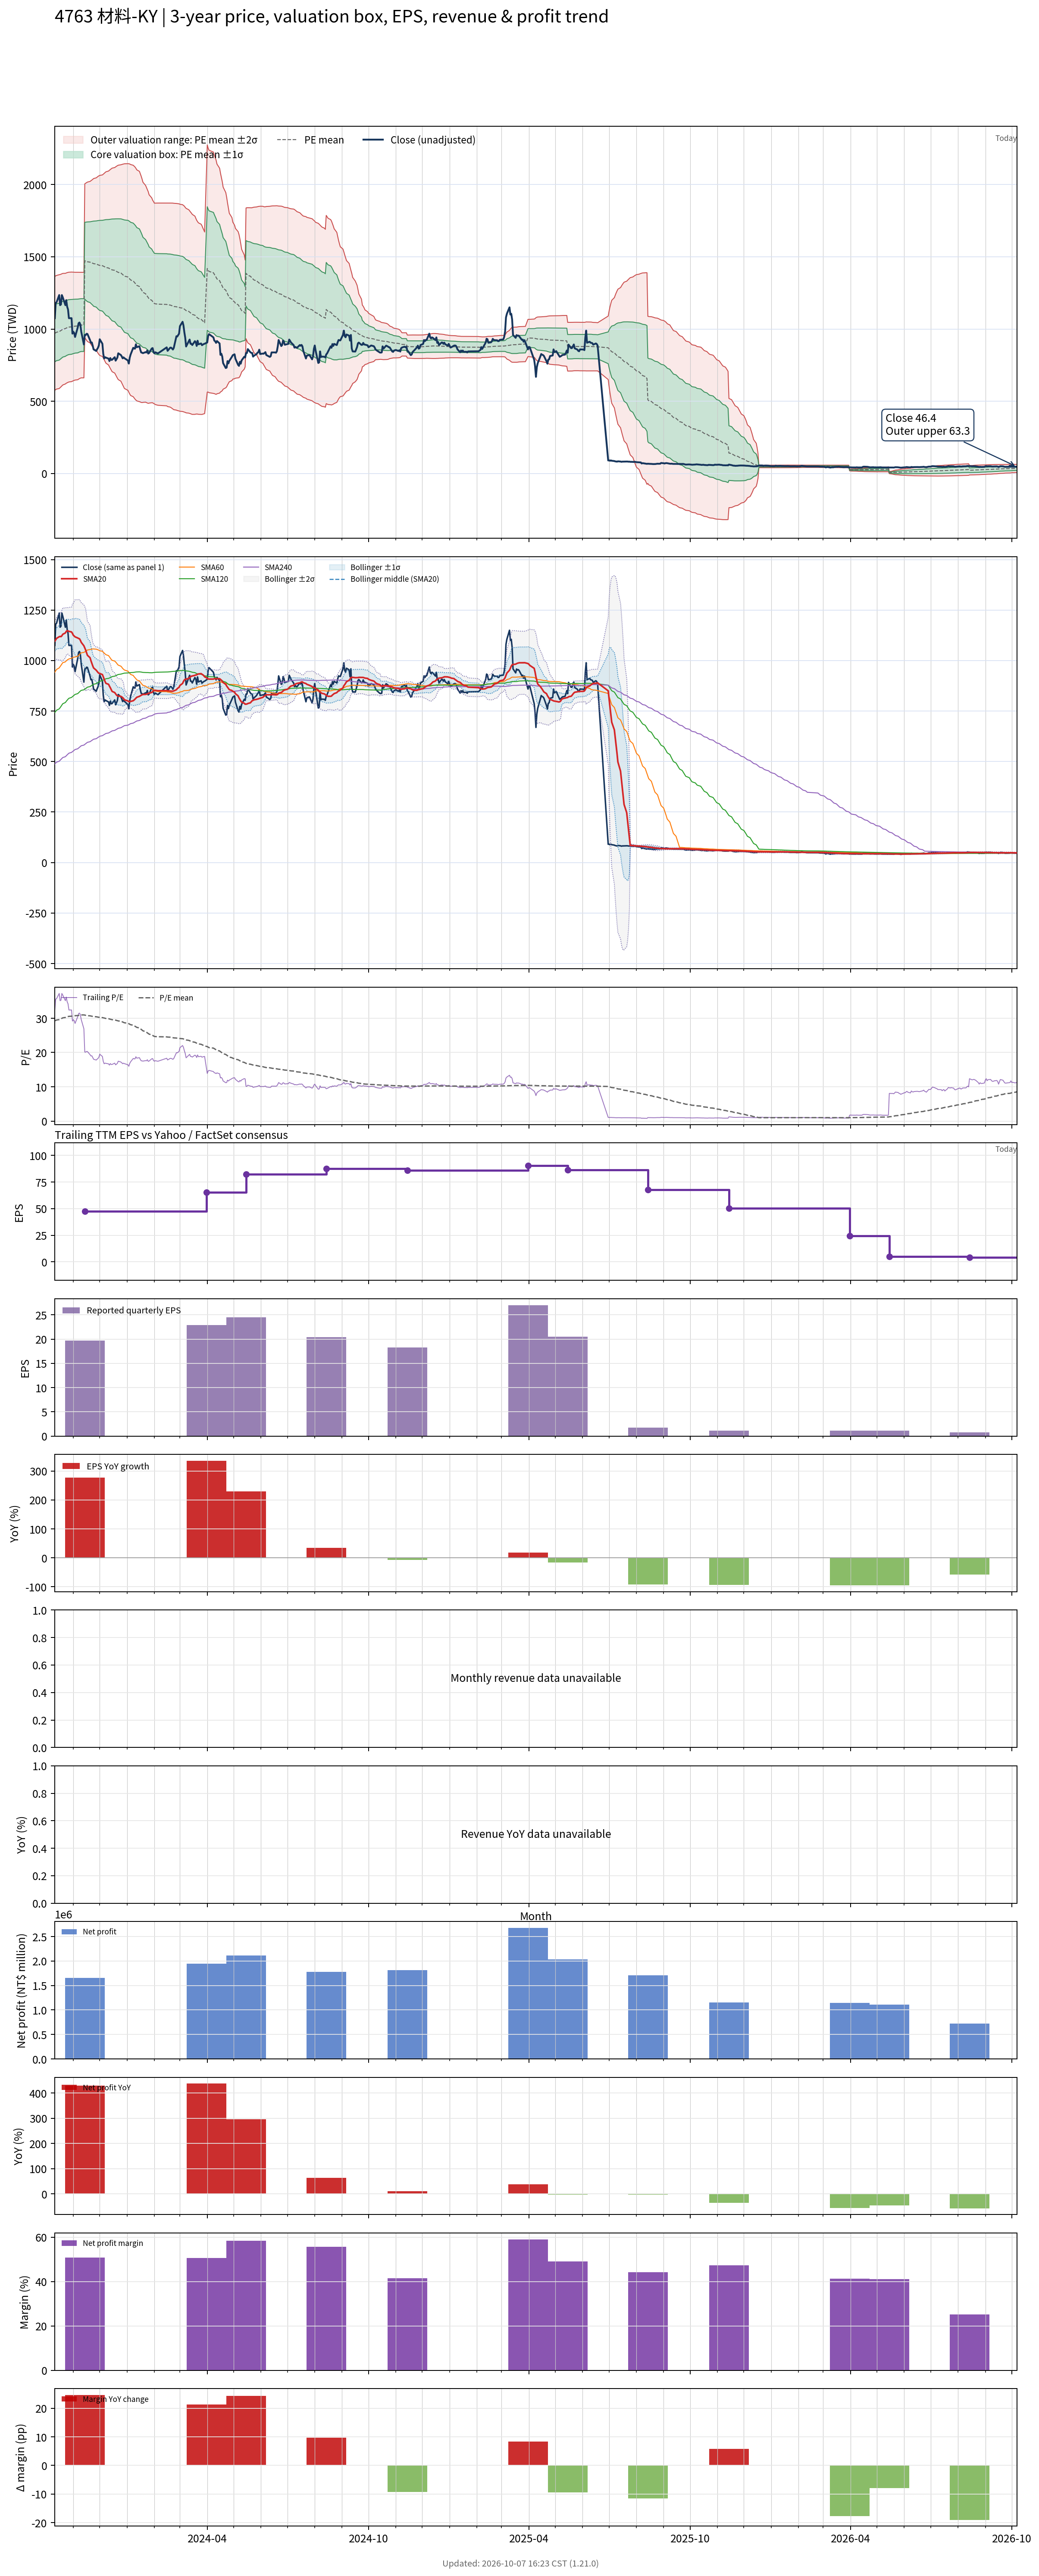

Data behind this chart, as committed beside it:
# chart-version: skill-stock-dynamic-val…
date, close, available_date, period_end, eps, ttm_eps, pe, pe_mean, pe_std, price_m2, price_m1, price_mean, price_p1, price_p2, forward_eps, forward_pe, forward_pe_mean, forward_pe_std, forward_price_m2, forward_price_m1, forward_price_mean, forward_price_p1, forward_price_p2, sma20
2023-10-11, 1075, 2023-08-14, 2023-06-30, 15.25, 33.17, 32.41, 29.26, 5.942, 576.3, 773.4, 970.5, 1168, 1365, , , , , , , , , , 1096
2023-10-12, 1180, 2023-08-14, 2023-06-30, 15.25, 33.17, 35.57, 29.37, 5.93, 580.9, 777.6, 974.3, 1171, 1368, , , , , , , , , , 1102
2023-10-13, 1185, 2023-08-14, 2023-06-30, 15.25, 33.17, 35.73, 29.48, 5.929, 584.5, 781.1, 977.8, 1174, 1371, , , , , , , , , , 1110
2023-10-16, 1235, 2023-08-14, 2023-06-30, 15.25, 33.17, 37.23, 29.6, 5.934, 588.3, 785.1, 981.9, 1179, 1376, , , , , , , , , , 1118
2023-10-17, 1165, 2023-08-14, 2023-06-30, 15.25, 33.17, 35.12, 29.72, 5.9, 594.4, 790.2, 985.9, 1182, 1377, , , , , , , , , , 1119
2023-10-18, 1170, 2023-08-14, 2023-06-30, 15.25, 33.17, 35.27, 29.84, 5.872, 600.1, 794.9, 989.7, 1184, 1379, , , , , , , , , , 1118
2023-10-19, 1235, 2023-08-14, 2023-06-30, 15.25, 33.17, 37.23, 29.98, 5.848, 606.4, 800.4, 994.3, 1188, 1382, , , , , , , , , , 1122
2023-10-20, 1220, 2023-08-14, 2023-06-30, 15.25, 33.17, 36.78, 30.11, 5.82, 612.6, 805.7, 998.7, 1192, 1385, , , , , , , , , , 1130
2023-10-23, 1165, 2023-08-14, 2023-06-30, 15.25, 33.17, 35.12, 30.23, 5.77, 620, 811.4, 1003, 1194, 1386, , , , , , , , , , 1137
2023-10-24, 1200, 2023-08-14, 2023-06-30, 15.25, 33.17, 36.18, 30.34, 5.752, 624.9, 815.7, 1007, 1197, 1388, , , , , , , , , , 1144
2023-10-25, 1155, 2023-08-14, 2023-06-30, 15.25, 33.17, 34.82, 30.43, 5.744, 628.2, 818.8, 1009, 1200, 1390, , , , , , , , , , 1148
2023-10-26, 1135, 2023-08-14, 2023-06-30, 15.25, 33.17, 34.22, 30.5, 5.736, 631.2, 821.5, 1012, 1202, 1392, , , , , , , , , , 1146
2023-10-27, 1075, 2023-08-14, 2023-06-30, 15.25, 33.17, 32.41, 30.55, 5.724, 633.7, 823.6, 1013, 1203, 1393, , , , , , , , , , 1144
2023-10-30, 1075, 2023-08-14, 2023-06-30, 15.25, 33.17, 32.41, 30.6, 5.713, 636.1, 825.6, 1015, 1205, 1394, , , , , , , , , , 1142
2023-10-31, 968, 2023-08-14, 2023-06-30, 15.25, 33.17, 29.18, 30.64, 5.687, 639.1, 827.8, 1016, 1205, 1394, , , , , , , , , , 1135
2023-11-01, 981, 2023-08-14, 2023-06-30, 15.25, 33.17, 29.57, 30.68, 5.662, 642.2, 830, 1018, 1206, 1393, , , , , , , , , , 1125
2023-11-02, 972, 2023-08-14, 2023-06-30, 15.25, 33.17, 29.3, 30.72, 5.642, 644.6, 831.7, 1019, 1206, 1393, , , , , , , , , , 1122
2023-11-03, 945, 2023-08-14, 2023-06-30, 15.25, 33.17, 28.49, 30.75, 5.621, 647, 833.4, 1020, 1206, 1393, , , , , , , , , , 1117
2023-11-06, 1010, 2023-08-14, 2023-06-30, 15.25, 33.17, 30.45, 30.78, 5.605, 649.2, 835.1, 1021, 1207, 1393, , , , , , , , , , 1112
2023-11-07, 1040, 2023-08-14, 2023-06-30, 15.25, 33.17, 31.35, 30.84, 5.574, 653.2, 838.1, 1023, 1208, 1393, , , , , , , , , , 1109
2023-11-08, 1045, 2023-08-14, 2023-06-30, 15.25, 33.17, 31.5, 30.9, 5.541, 657.4, 841.2, 1025, 1209, 1393, , , , , , , , , , 1108
2023-11-09, 1030, 2023-08-14, 2023-06-30, 15.25, 33.17, 31.05, 30.94, 5.522, 660, 843.2, 1026, 1210, 1393, , , , , , , , , , 1100
2023-11-10, 982, 2023-08-14, 2023-06-30, 15.25, 33.17, 29.61, 30.97, 5.505, 662.2, 844.8, 1027, 1210, 1393, , , , , , , , , , 1090
2023-11-13, 893, 2023-08-14, 2023-06-30, 15.25, 33.17, 26.92, 30.97, 5.505, 662.2, 844.8, 1027, 1210, 1393, , , , , , , , , , 1073
2023-11-14, 959, 2023-11-14, 2023-09-30, 19.7, 47.64, 20.13, 30.91, 5.586, 940.2, 1206, 1472, 1739, 2005, , , , , , , , , , 1063
2023-11-15, 958, 2023-11-14, 2023-09-30, 19.7, 47.64, 20.11, 30.86, 5.658, 930.9, 1200, 1470, 1740, 2009, , , , , , , , , , 1052
2023-11-16, 967, 2023-11-14, 2023-09-30, 19.7, 47.64, 20.3, 30.81, 5.724, 922.2, 1195, 1468, 1740, 2013, , , , , , , , , , 1039
2023-11-17, 966, 2023-11-14, 2023-09-30, 19.7, 47.64, 20.28, 30.76, 5.788, 913.8, 1190, 1465, 1741, 2017, , , , , , , , , , 1026
2023-11-20, 923, 2023-11-14, 2023-09-30, 19.7, 47.64, 19.37, 30.7, 5.865, 903.9, 1183, 1463, 1742, 2022, , , , , , , , , , 1014
2023-11-21, 905, 2023-11-14, 2023-09-30, 19.7, 47.64, 19, 30.65, 5.944, 893.8, 1177, 1460, 1743, 2026, , , , , , , , , , 999.2
2023-11-22, 907, 2023-11-14, 2023-09-30, 19.7, 47.64, 19.04, 30.6, 6.016, 884.5, 1171, 1458, 1744, 2031, , , , , , , , , , 986.8
2023-11-23, 885, 2023-11-14, 2023-09-30, 19.7, 47.64, 18.58, 30.55, 6.091, 875, 1165, 1455, 1745, 2036, , , , , , , , , , 974.3
2023-11-24, 859, 2023-11-14, 2023-09-30, 19.7, 47.64, 18.03, 30.48, 6.182, 863.2, 1158, 1452, 1747, 2041, , , , , , , , , , 963.5
2023-11-27, 848, 2023-11-14, 2023-09-30, 19.7, 47.64, 17.8, 30.44, 6.259, 853.6, 1152, 1450, 1748, 2046, , , , , , , , , , 952.1
2023-11-28, 860, 2023-11-14, 2023-09-30, 19.7, 47.64, 18.05, 30.38, 6.336, 843.8, 1146, 1447, 1749, 2051, , , , , , , , , , 946.8
2023-11-29, 870, 2023-11-14, 2023-09-30, 19.7, 47.64, 18.26, 30.32, 6.417, 833.1, 1139, 1445, 1750, 2056, , , , , , , , , , 941.2
2023-11-30, 887, 2023-11-14, 2023-09-30, 19.7, 47.64, 18.62, 30.27, 6.487, 824, 1133, 1442, 1751, 2060, , , , , , , , , , 937
2023-12-01, 929, 2023-11-14, 2023-09-30, 19.7, 47.64, 19.5, 30.23, 6.537, 817.4, 1129, 1440, 1752, 2063, , , , , , , , , , 936.1
2023-12-04, 898, 2023-11-14, 2023-09-30, 19.7, 47.64, 18.85, 30.19, 6.595, 809.8, 1124, 1438, 1752, 2067, , , , , , , , , , 930.5
2023-12-05, 828, 2023-11-14, 2023-09-30, 19.7, 47.64, 17.38, 30.13, 6.675, 799.6, 1118, 1436, 1754, 2072, , , , , , , , , , 920
2023-12-06, 796, 2023-11-14, 2023-09-30, 19.7, 47.64, 16.71, 30.07, 6.769, 787.4, 1110, 1432, 1755, 2077, , , , , , , , , , 907.5
2023-12-07, 805, 2023-11-14, 2023-09-30, 19.7, 47.64, 16.9, 30, 6.857, 776, 1103, 1429, 1756, 2083, , , , , , , , , , 896.2
2023-12-08, 802, 2023-11-14, 2023-09-30, 19.7, 47.64, 16.83, 29.93, 6.949, 763.8, 1095, 1426, 1757, 2088, , , , , , , , , , 887.2
2023-12-11, 795, 2023-11-14, 2023-09-30, 19.7, 47.64, 16.69, 29.85, 7.045, 750.9, 1087, 1422, 1758, 2093, , , , , , , , , , 882.4
2023-12-12, 778, 2023-11-14, 2023-09-30, 19.7, 47.64, 16.33, 29.78, 7.141, 738.1, 1078, 1419, 1759, 2099, , , , , , , , , , 873.3
2023-12-13, 799, 2023-11-14, 2023-09-30, 19.7, 47.64, 16.77, 29.71, 7.225, 727, 1071, 1415, 1760, 2104, , , , , , , , , , 865.4
2023-12-14, 786, 2023-11-14, 2023-09-30, 19.7, 47.64, 16.5, 29.64, 7.312, 715.5, 1064, 1412, 1760, 2109, , , , , , , , , , 856.3
2023-12-15, 787, 2023-11-14, 2023-09-30, 19.7, 47.64, 16.52, 29.58, 7.392, 704.9, 1057, 1409, 1761, 2113, , , , , , , , , , 847.4
2023-12-18, 805, 2023-11-14, 2023-09-30, 19.7, 47.64, 16.9, 29.52, 7.465, 695, 1051, 1406, 1762, 2118, , , , , , , , , , 841.5
2023-12-19, 781, 2023-11-14, 2023-09-30, 19.7, 47.64, 16.39, 29.45, 7.551, 683.3, 1043, 1403, 1763, 2122, , , , , , , , , , 835.2
2023-12-20, 791, 2023-11-14, 2023-09-30, 19.7, 47.64, 16.6, 29.36, 7.638, 671, 1035, 1399, 1763, 2126, , , , , , , , , , 829.5
2023-12-21, 802, 2023-11-14, 2023-09-30, 19.7, 47.64, 16.83, 29.29, 7.716, 660, 1028, 1395, 1763, 2130, , , , , , , , , , 825.3
2023-12-22, 832, 2023-11-14, 2023-09-30, 19.7, 47.64, 17.46, 29.22, 7.785, 650.1, 1021, 1392, 1763, 2134, , , , , , , , , , 824
2023-12-25, 820, 2023-11-14, 2023-09-30, 19.7, 47.64, 17.21, 29.13, 7.861, 638.8, 1013, 1388, 1762, 2137, , , , , , , , , , 822.5
2023-12-26, 810, 2023-11-14, 2023-09-30, 19.7, 47.64, 17, 29.02, 7.938, 626.2, 1004, 1383, 1761, 2139, , , , , , , , , , 820
2023-12-27, 797, 2023-11-14, 2023-09-30, 19.7, 47.64, 16.73, 28.9, 8.015, 613.3, 995.1, 1377, 1759, 2141, , , , , , , , , , 816.4
2023-12-28, 804, 2023-11-14, 2023-09-30, 19.7, 47.64, 16.88, 28.79, 8.088, 600.9, 986.2, 1372, 1757, 2142, , , , , , , , , , 812.2
2023-12-29, 798, 2023-11-14, 2023-09-30, 19.7, 47.64, 16.75, 28.67, 8.16, 588.5, 977.3, 1366, 1755, 2144, , , , , , , , , , 805.7
2024-01-02, 782, 2023-11-14, 2023-09-30, 19.7, 47.64, 16.41, 28.55, 8.232, 575.6, 967.8, 1360, 1752, 2144, , , , , , , , , , 799.9
... 661 more rows
